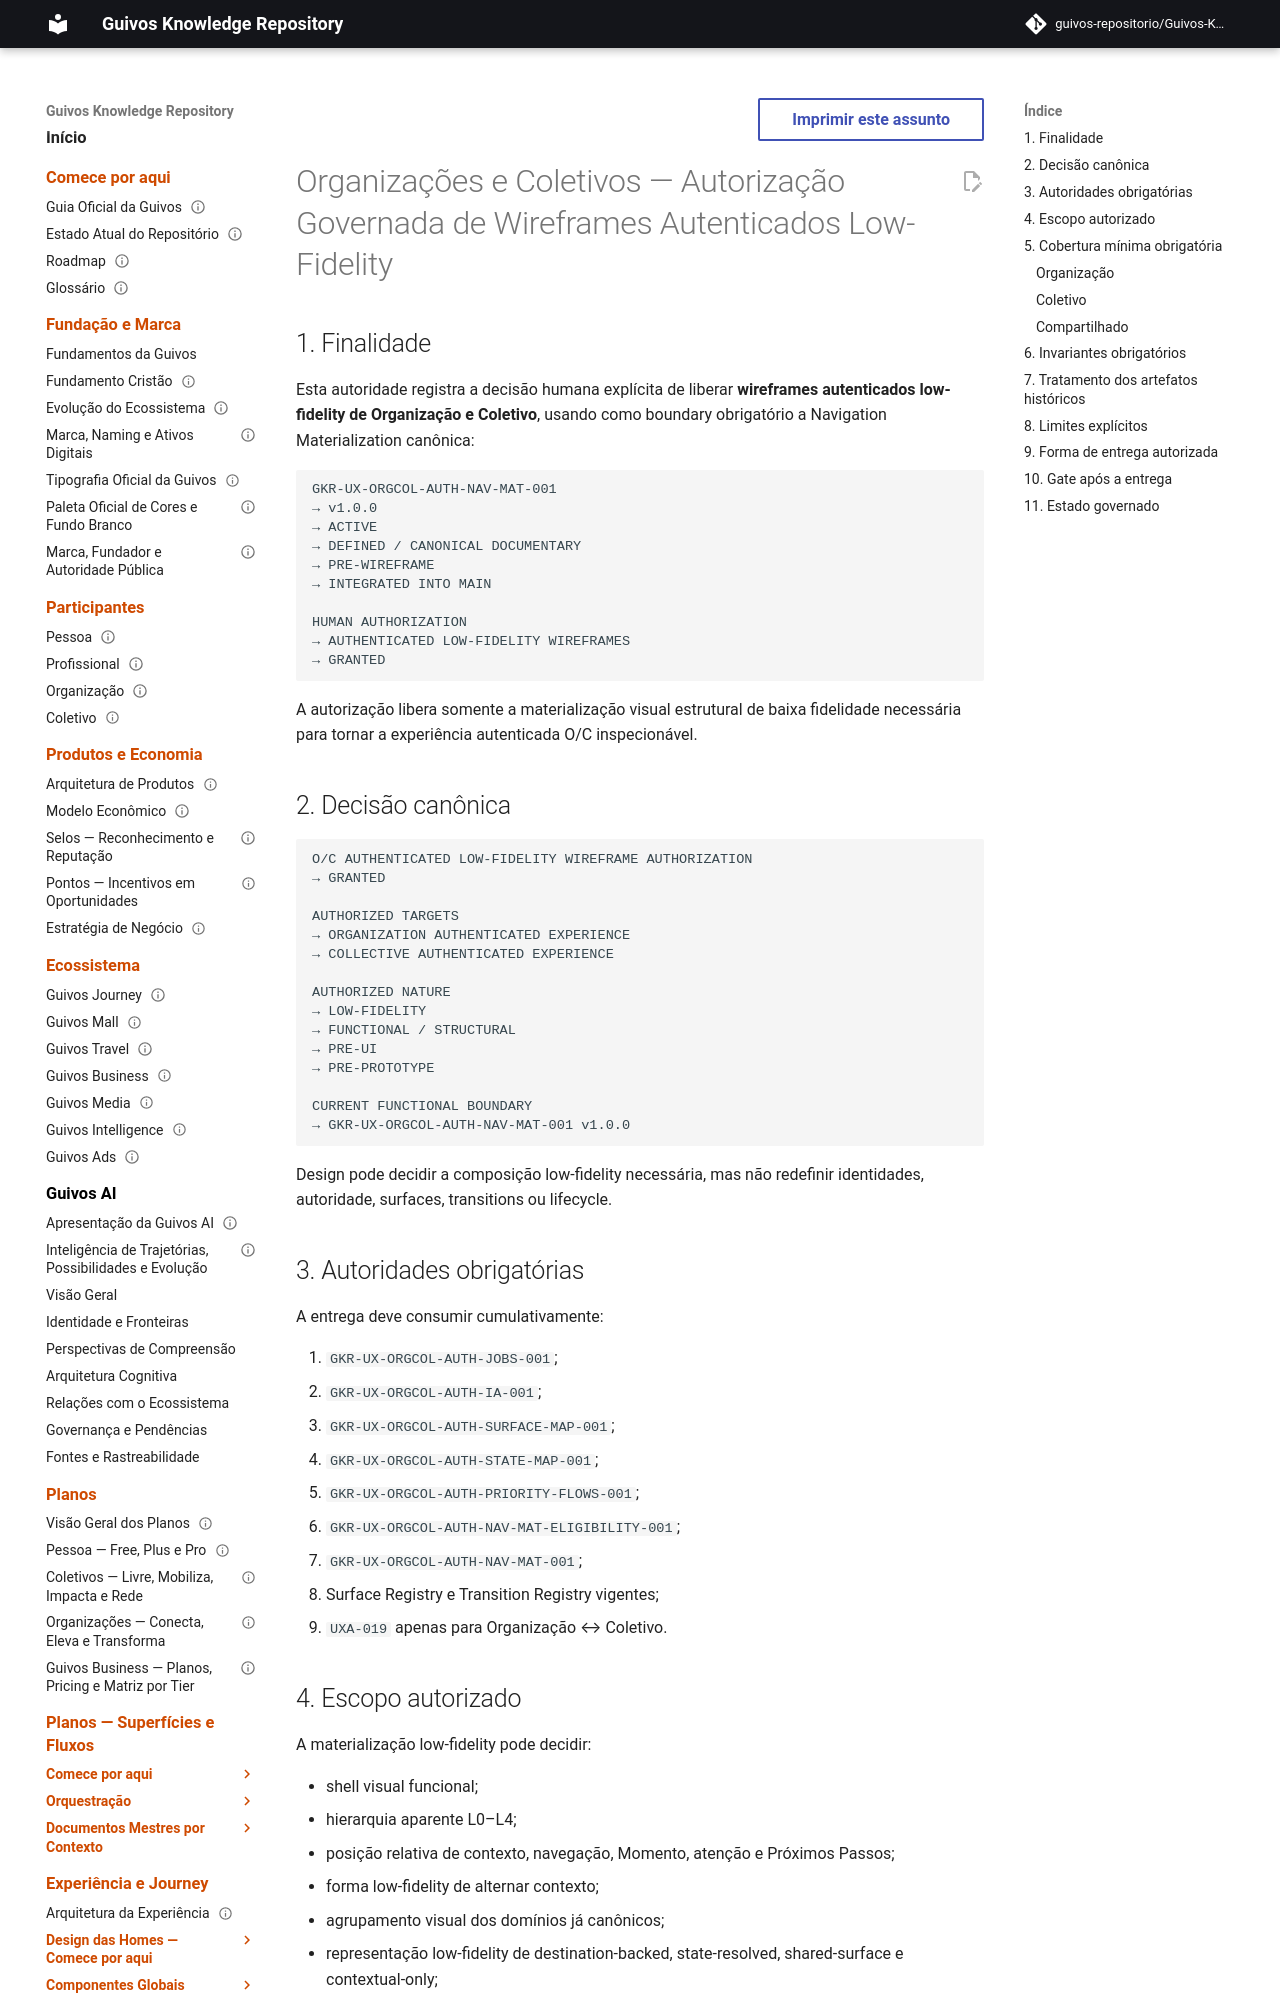

repository: guivos-repositorio/Guivos-Knowledge-Repository · page: experience-architecture/organizations-collectives-authenticated-wireframe-authorization/index.html · generator: mkdocs

---
id: GKR-UX-ORGCOL-AUTH-WIREFRAME-AUTH-001
title: Organizações e Coletivos — Autorização Governada de Wireframes Autenticados Low-Fidelity
status: active
version: 1.0.0
owner: Arquitetura da Experiência da Guivos
last_updated: 2026-09-18
normative: true
maturity: authenticated_low_fidelity_wireframes_authorization_consumed
depends_on:
  - GKR-UX-ORGCOL-AUTH-NAV-MAT-001
  - GKR-UX-ORGCOL-AUTH-NAV-MAT-ELIGIBILITY-001
  - GKR-UX-ORGCOL-AUTH-PRIORITY-FLOWS-001
  - GKR-UX-ORGCOL-AUTH-STATE-MAP-001
  - GKR-UX-ORGCOL-AUTH-SURFACE-MAP-001
  - GKR-UX-ORGCOL-AUTH-IA-001
  - GKR-UX-ORGCOL-AUTH-JOBS-001
related:
  - GKR-UX-ORGCOL-UX-STATE-001
  - GKR-JOURNEY-SURFACE-REGISTRY-001
  - GKR-JOURNEY-TRANSITION-REGISTRY-001
  - UXA-014
  - UXA-019
---

# Organizações e Coletivos — Autorização Governada de Wireframes Autenticados Low-Fidelity

## 1. Finalidade

Esta autoridade registra a decisão humana explícita de liberar **wireframes autenticados low-fidelity de Organização e Coletivo**, usando como boundary obrigatório a Navigation Materialization canônica:

```text
GKR-UX-ORGCOL-AUTH-NAV-MAT-001
→ v1.0.0
→ ACTIVE
→ DEFINED / CANONICAL DOCUMENTARY
→ PRE-WIREFRAME
→ INTEGRATED INTO MAIN

HUMAN AUTHORIZATION
→ AUTHENTICATED LOW-FIDELITY WIREFRAMES
→ GRANTED
```

A autorização libera somente a materialização visual estrutural de baixa fidelidade necessária para tornar a experiência autenticada O/C inspecionável.

## 2. Decisão canônica

```text
O/C AUTHENTICATED LOW-FIDELITY WIREFRAME AUTHORIZATION
→ GRANTED

AUTHORIZED TARGETS
→ ORGANIZATION AUTHENTICATED EXPERIENCE
→ COLLECTIVE AUTHENTICATED EXPERIENCE

AUTHORIZED NATURE
→ LOW-FIDELITY
→ FUNCTIONAL / STRUCTURAL
→ PRE-UI
→ PRE-PROTOTYPE

CURRENT FUNCTIONAL BOUNDARY
→ GKR-UX-ORGCOL-AUTH-NAV-MAT-001 v1.0.0
```

Design pode decidir a composição low-fidelity necessária, mas não redefinir identidades, autoridade, surfaces, transitions ou lifecycle.
